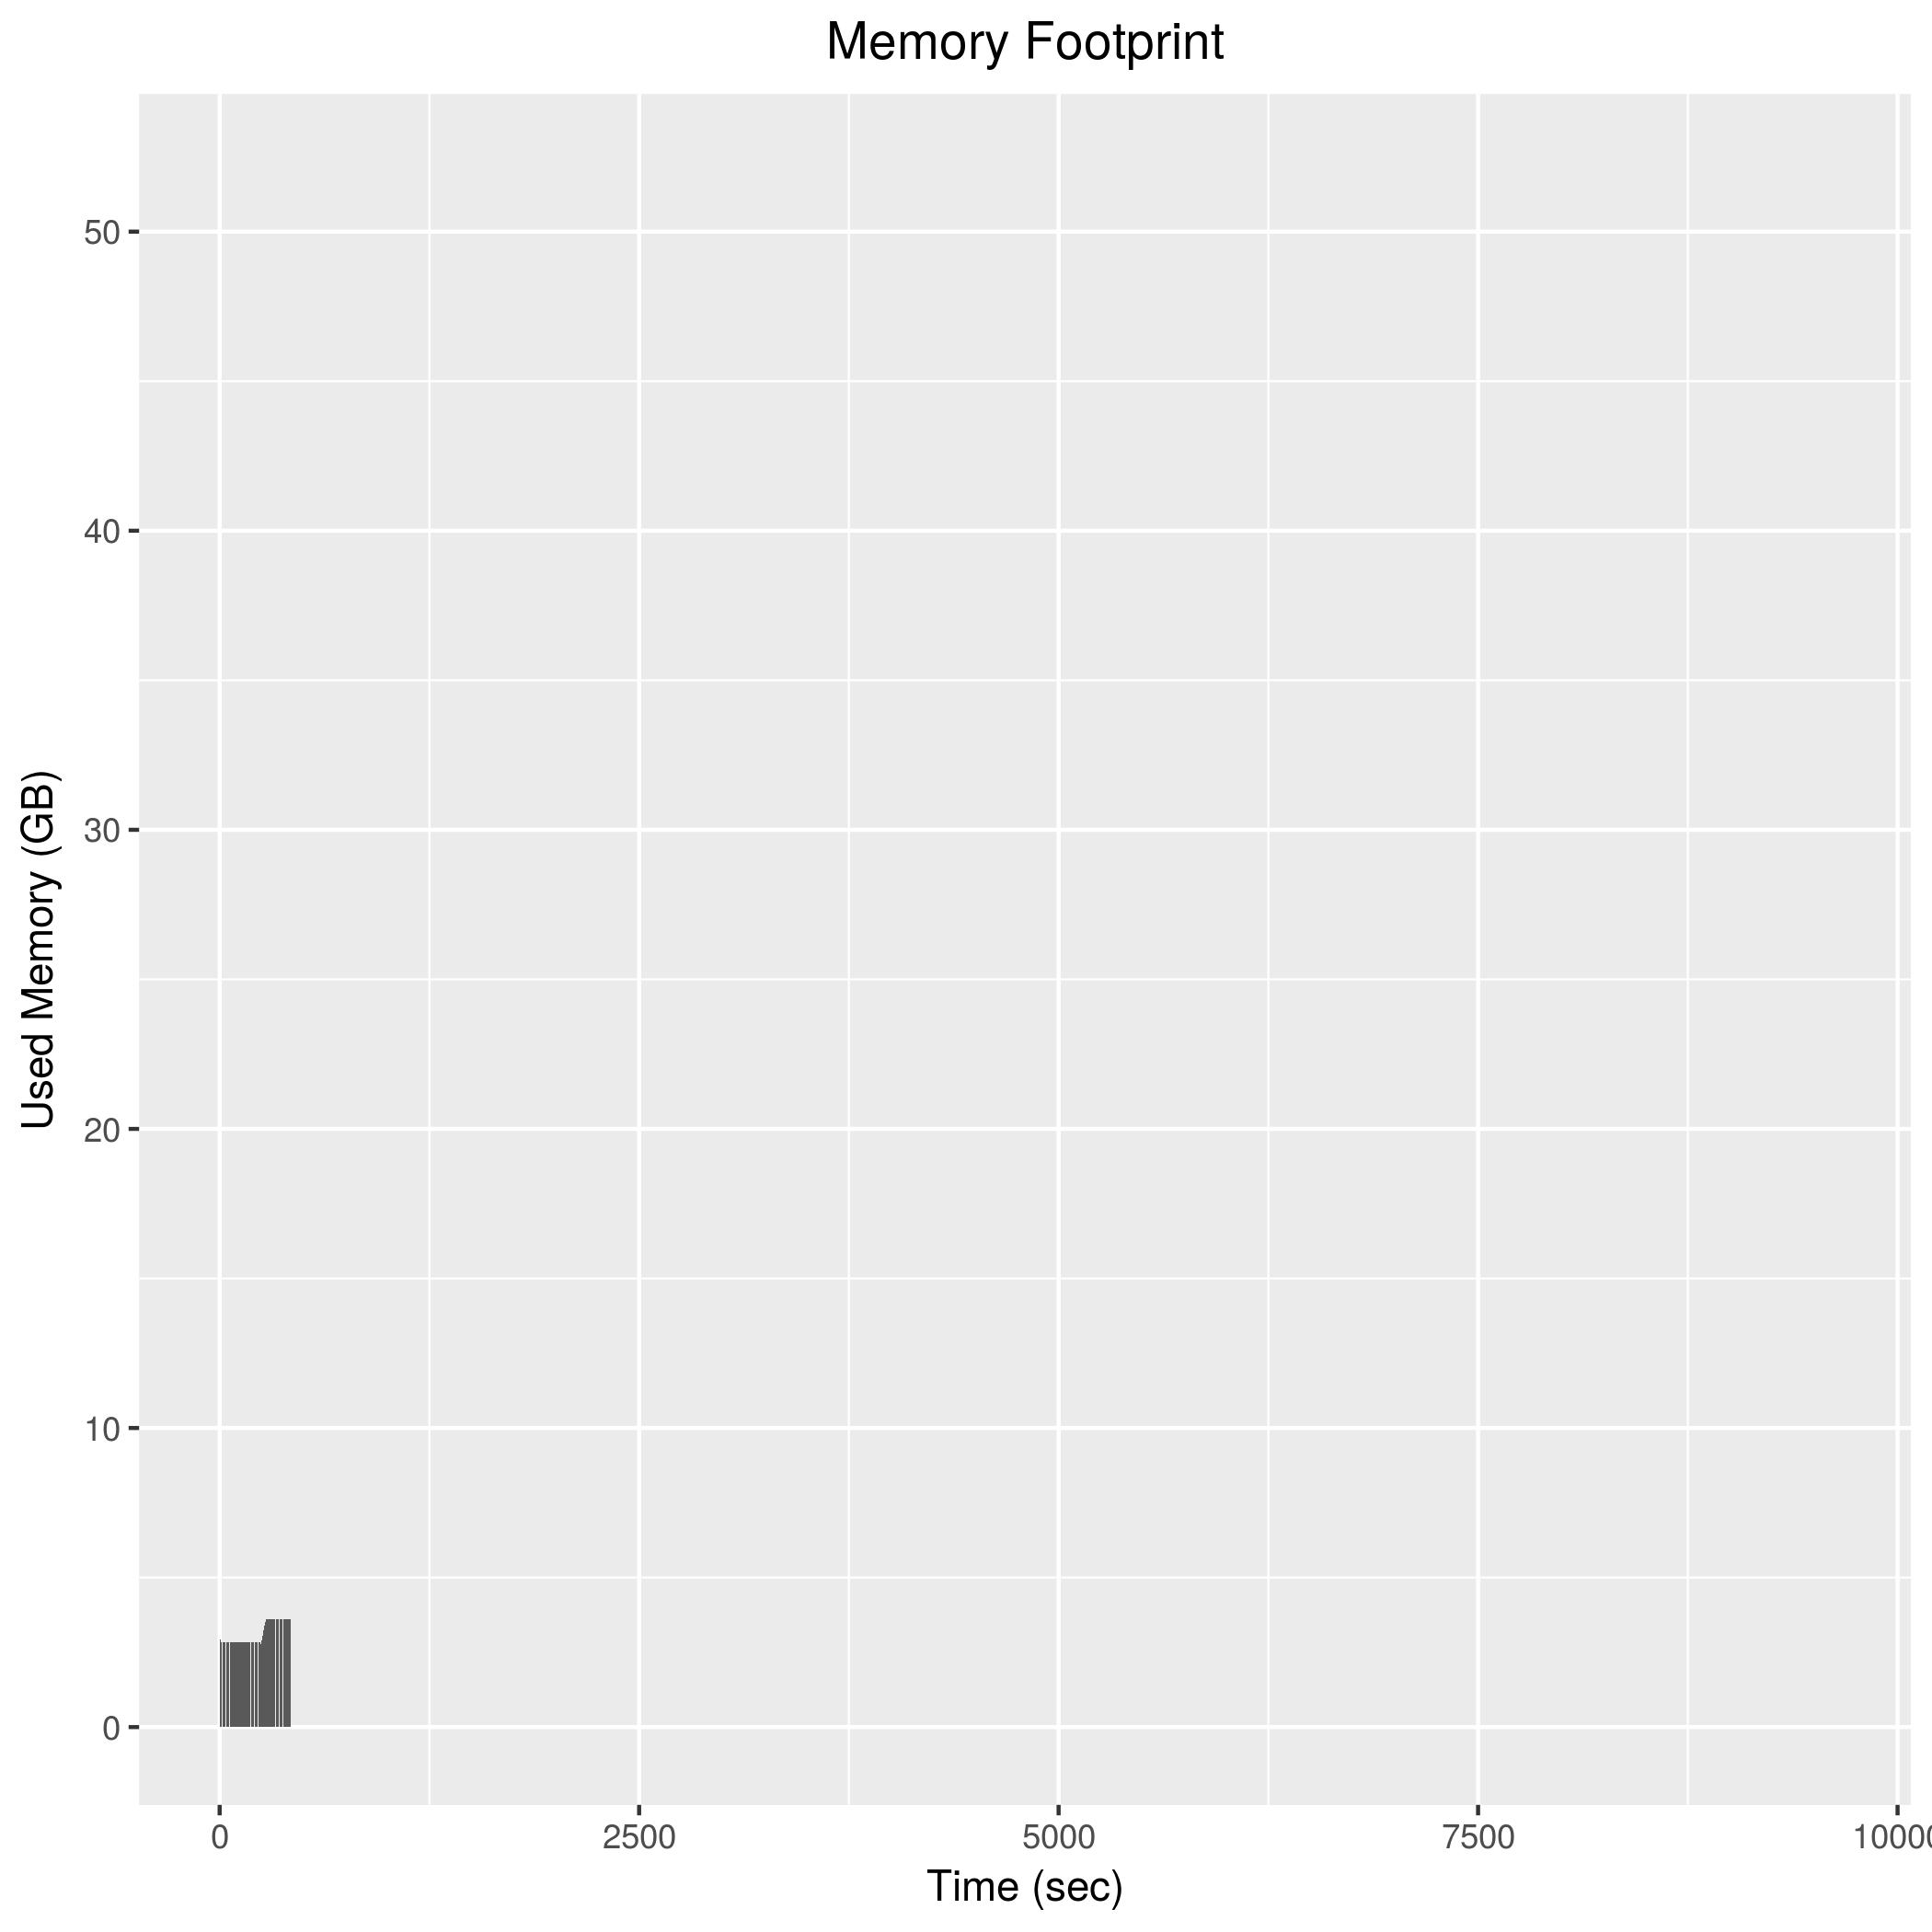

The data file committed next to this chart (first rows):
0, 1903600
2, 2071612
4, 2931760
6, 2728372
8, 2829464
10, 2837532
12, 2839456
14, 2838888
16, 2839740
18, 2838632
20, 2836816
22, 2837096
24, 2836196
26, 2835268
28, 2834620
30, 2834476
32, 2833176
34, 2832904
36, 2833028
38, 2832136
40, 2831776
42, 2832124
44, 2832164
46, 2831016
48, 2830720
50, 2829716
52, 2829392
54, 2830268
56, 2830304
58, 2829768
60, 2830488
62, 2830356
64, 2831072
66, 2830112
68, 2829816
70, 2829488
72, 2829988
74, 2830040
76, 2832500
78, 2832408
80, 2833544
82, 2832972
84, 2833428
86, 2832392
88, 2832244
90, 2832324
92, 2832436
94, 2832588
96, 2832152
98, 2832348
100, 2832804
102, 2832816
104, 2833772
106, 2835084
108, 2835360
110, 2835476
112, 2834780
114, 2835308
116, 2834552
118, 2834436
120, 2836088
... 151 more rows
